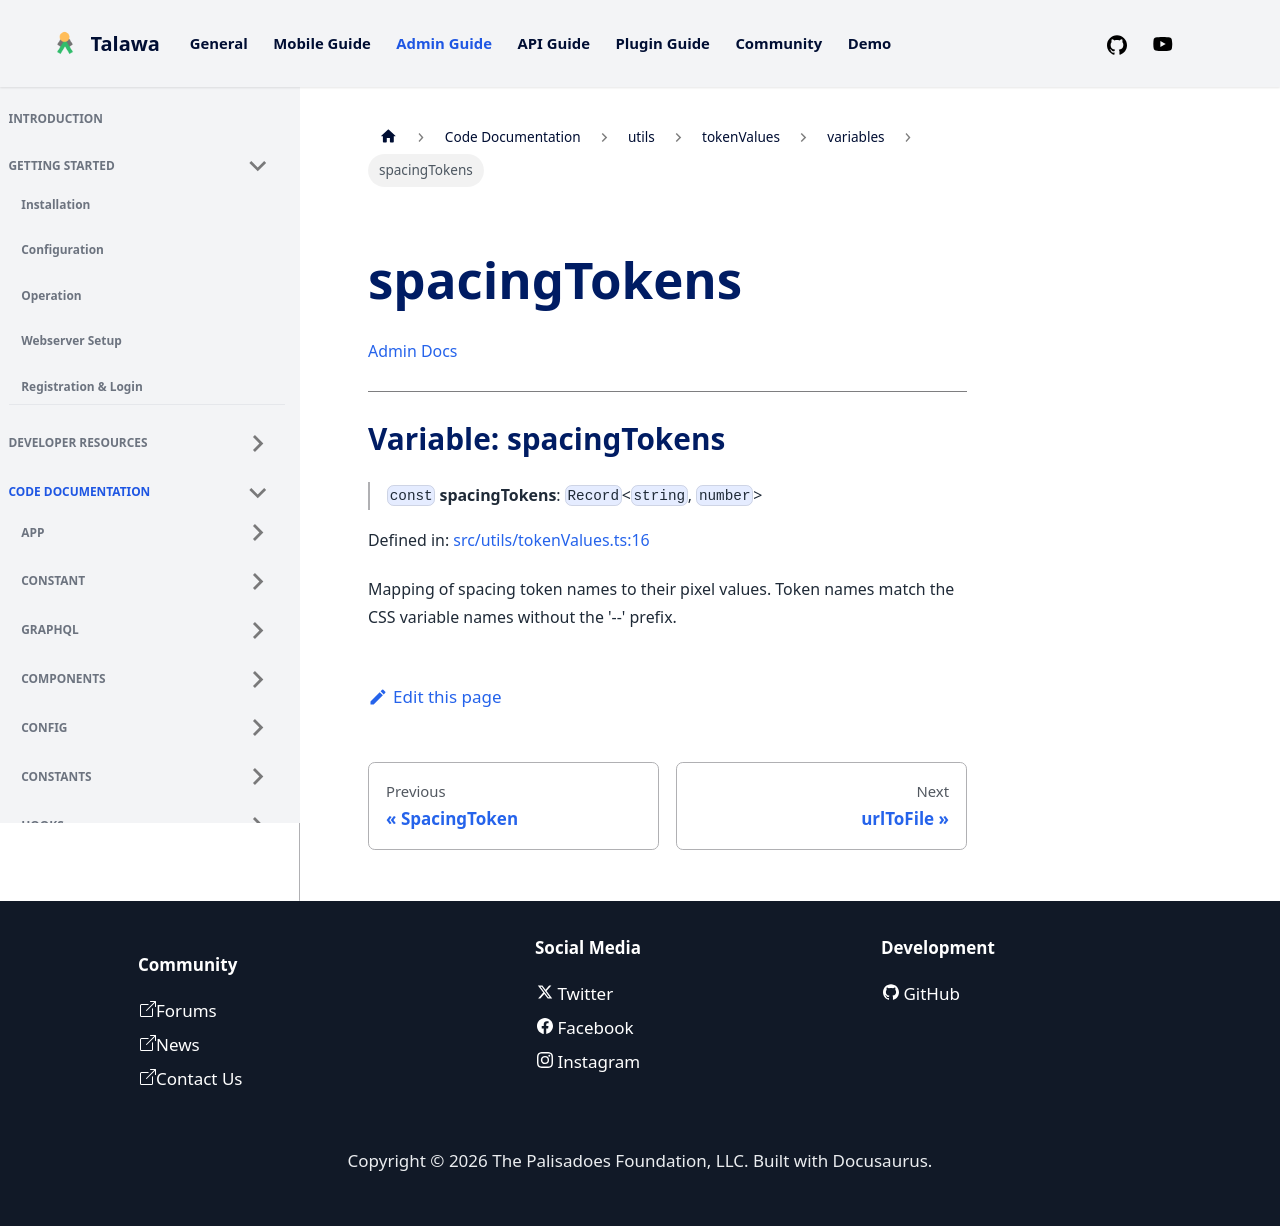

repository: PalisadoesFoundation/talawa-admin · page: docs/auto-docs/utils/tokenValues/variables/spacingTokens/index.html · generator: docusaurus

[Admin Docs](/)

***

# Variable: spacingTokens

> `const` **spacingTokens**: `Record`\<`string`, `number`\>

Defined in: [src/utils/tokenValues.ts:16](https://github.com/PalisadoesFoundation/talawa-admin/blob/main/src/utils/tokenValues.ts#L16)

Mapping of spacing token names to their pixel values.
Token names match the CSS variable names without the '--' prefix.
